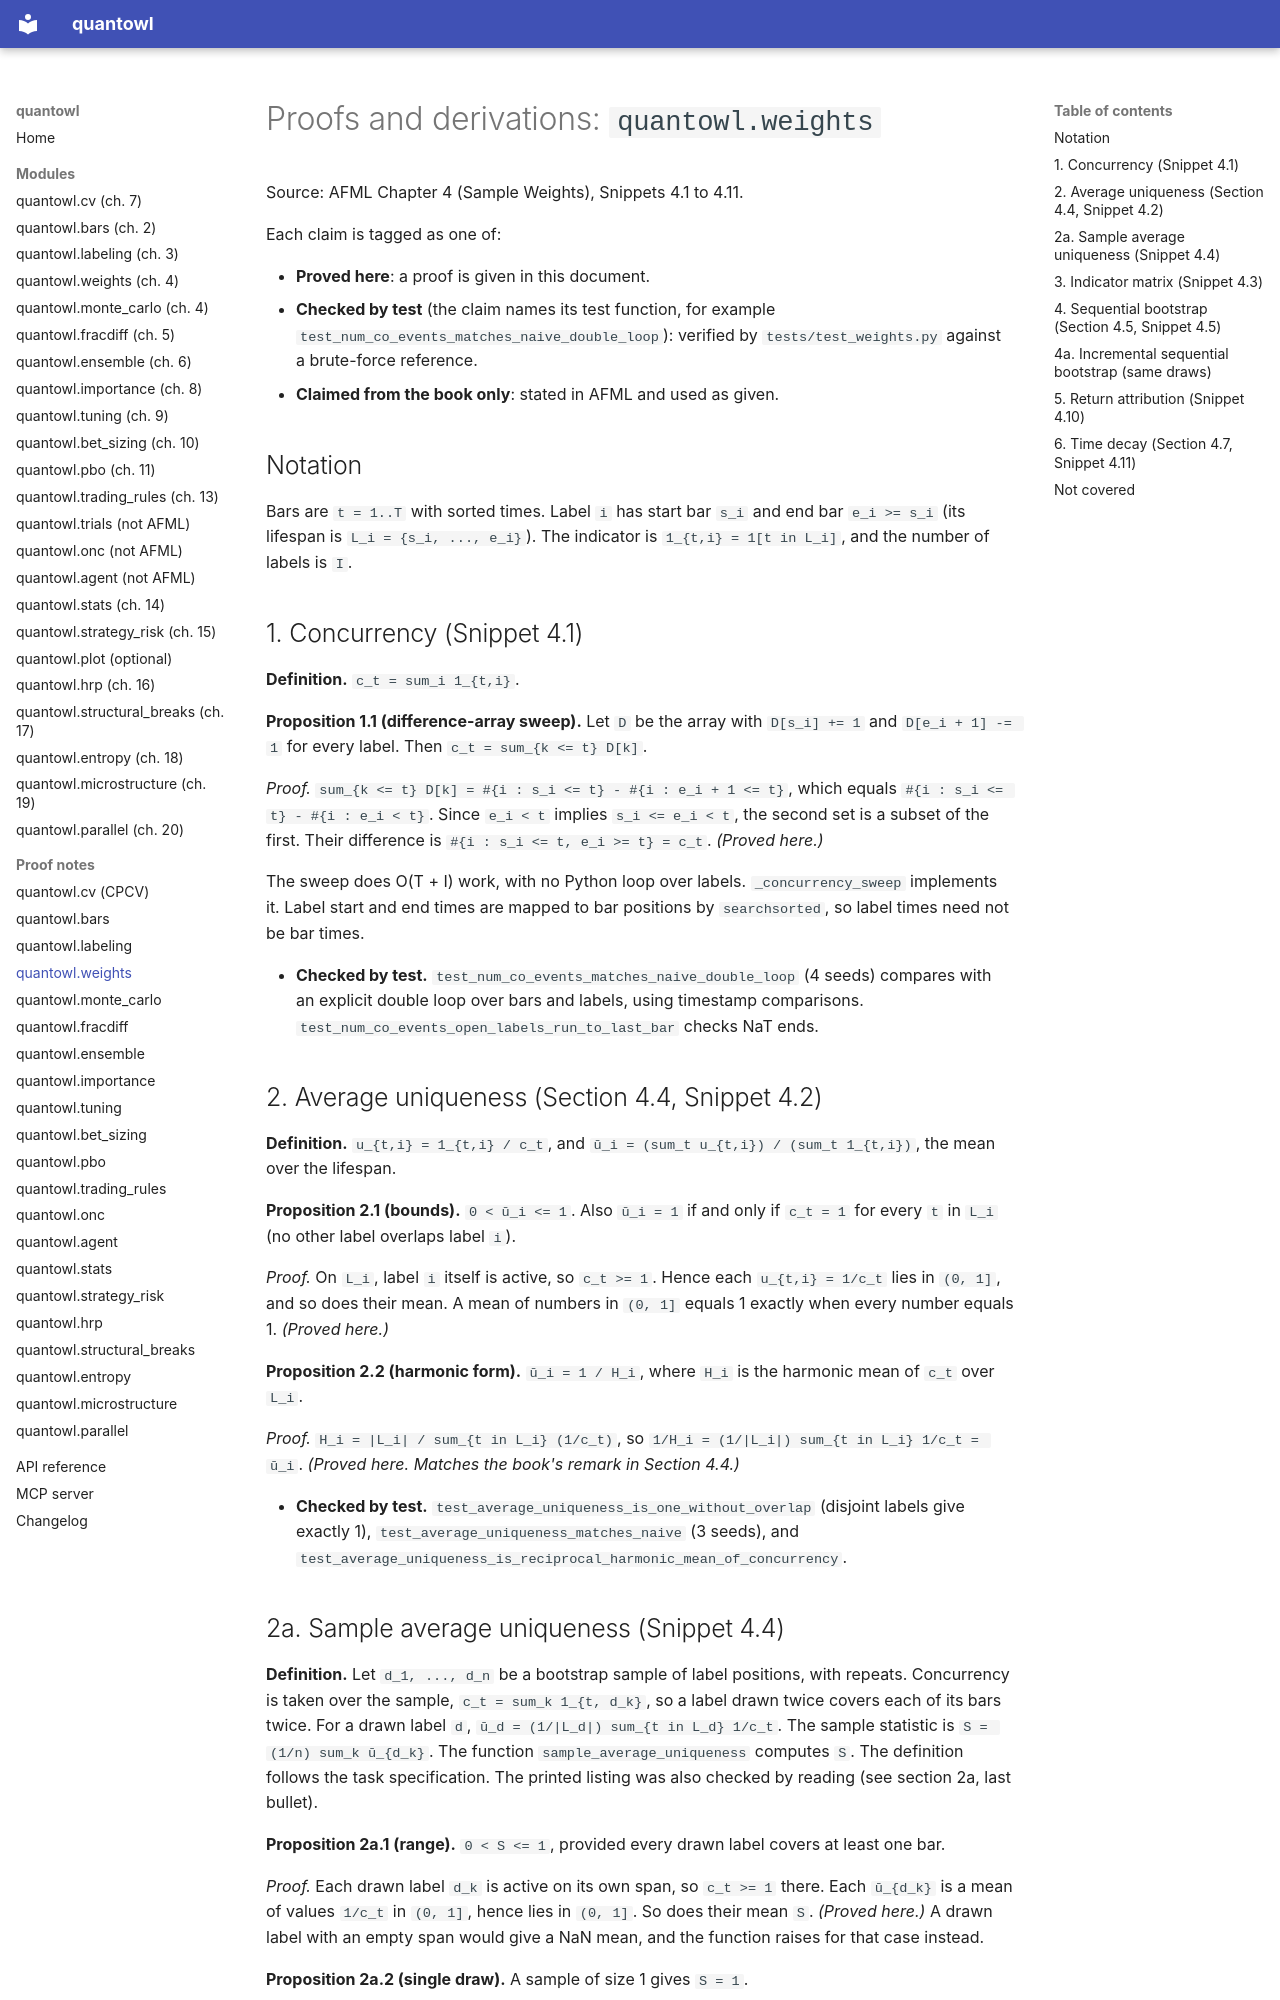

repository: landtml/finlab-ml · page: proofs/weights/index.html · generator: mkdocs

# Proofs and derivations: `quantowl.weights`

Source: AFML Chapter 4 (Sample Weights), Snippets 4.1 to 4.11.

Each claim is tagged as one of:

* **Proved here**: a proof is given in this document.
* **Checked by test** (the claim names its test function, for example `test_num_co_events_matches_naive_double_loop`): verified by `tests/test_weights.py` against a brute-force reference.
* **Claimed from the book only**: stated in AFML and used as given.

## Notation

Bars are `t = 1..T` with sorted times. Label `i` has start bar `s_i` and end
bar `e_i >= s_i` (its lifespan is `L_i = {s_i, ..., e_i}`). The indicator is
`1_{t,i} = 1[t in L_i]`, and the number of labels is `I`.

## 1. Concurrency (Snippet 4.1)

**Definition.** `c_t = sum_i 1_{t,i}`.

**Proposition 1.1 (difference-array sweep).** Let `D` be the array with
`D[s_i] += 1` and `D[e_i + 1] -= 1` for every label. Then `c_t = sum_{k <= t} D[k]`.

*Proof.* `sum_{k <= t} D[k] = #{i : s_i <= t} - #{i : e_i + 1 <= t}`, which equals
`#{i : s_i <= t} - #{i : e_i < t}`. Since `e_i < t` implies `s_i <= e_i < t`, the
second set is a subset of the first. Their difference is
`#{i : s_i <= t, e_i >= t} = c_t`. *(Proved here.)*

The sweep does O(T + I) work, with no Python loop over labels. `_concurrency_sweep`
implements it. Label start and end times are mapped to bar positions by
`searchsorted`, so label times need not be bar times.

* **Checked by test.** `test_num_co_events_matches_naive_double_loop` (4 seeds)
  compares with an explicit double loop over bars and labels, using timestamp
  comparisons. `test_num_co_events_open_labels_run_to_last_bar` checks NaT ends.

## 2. Average uniqueness (Section 4.4, Snippet 4.2)

**Definition.** `u_{t,i} = 1_{t,i} / c_t`, and
`ū_i = (sum_t u_{t,i}) / (sum_t 1_{t,i})`, the mean over the lifespan.

**Proposition 2.1 (bounds).** `0 < ū_i <= 1`. Also `ū_i = 1` if and only if
`c_t = 1` for every `t` in `L_i` (no other label overlaps label `i`).

*Proof.* On `L_i`, label `i` itself is active, so `c_t >= 1`. Hence each
`u_{t,i} = 1/c_t` lies in `(0, 1]`, and so does their mean. A mean of numbers in
`(0, 1]` equals 1 exactly when every number equals 1. *(Proved here.)*

**Proposition 2.2 (harmonic form).** `ū_i = 1 / H_i`, where `H_i` is the harmonic
mean of `c_t` over `L_i`.

*Proof.* `H_i = |L_i| / sum_{t in L_i} (1/c_t)`, so `1/H_i = (1/|L_i|) sum_{t in L_i} 1/c_t = ū_i`.
*(Proved here. Matches the book's remark in Section 4.4.)*

* **Checked by test.** `test_average_uniqueness_is_one_without_overlap` (disjoint
  labels give exactly 1), `test_average_uniqueness_matches_naive` (3 seeds), and
  `test_average_uniqueness_is_reciprocal_harmonic_mean_of_concurrency`.
